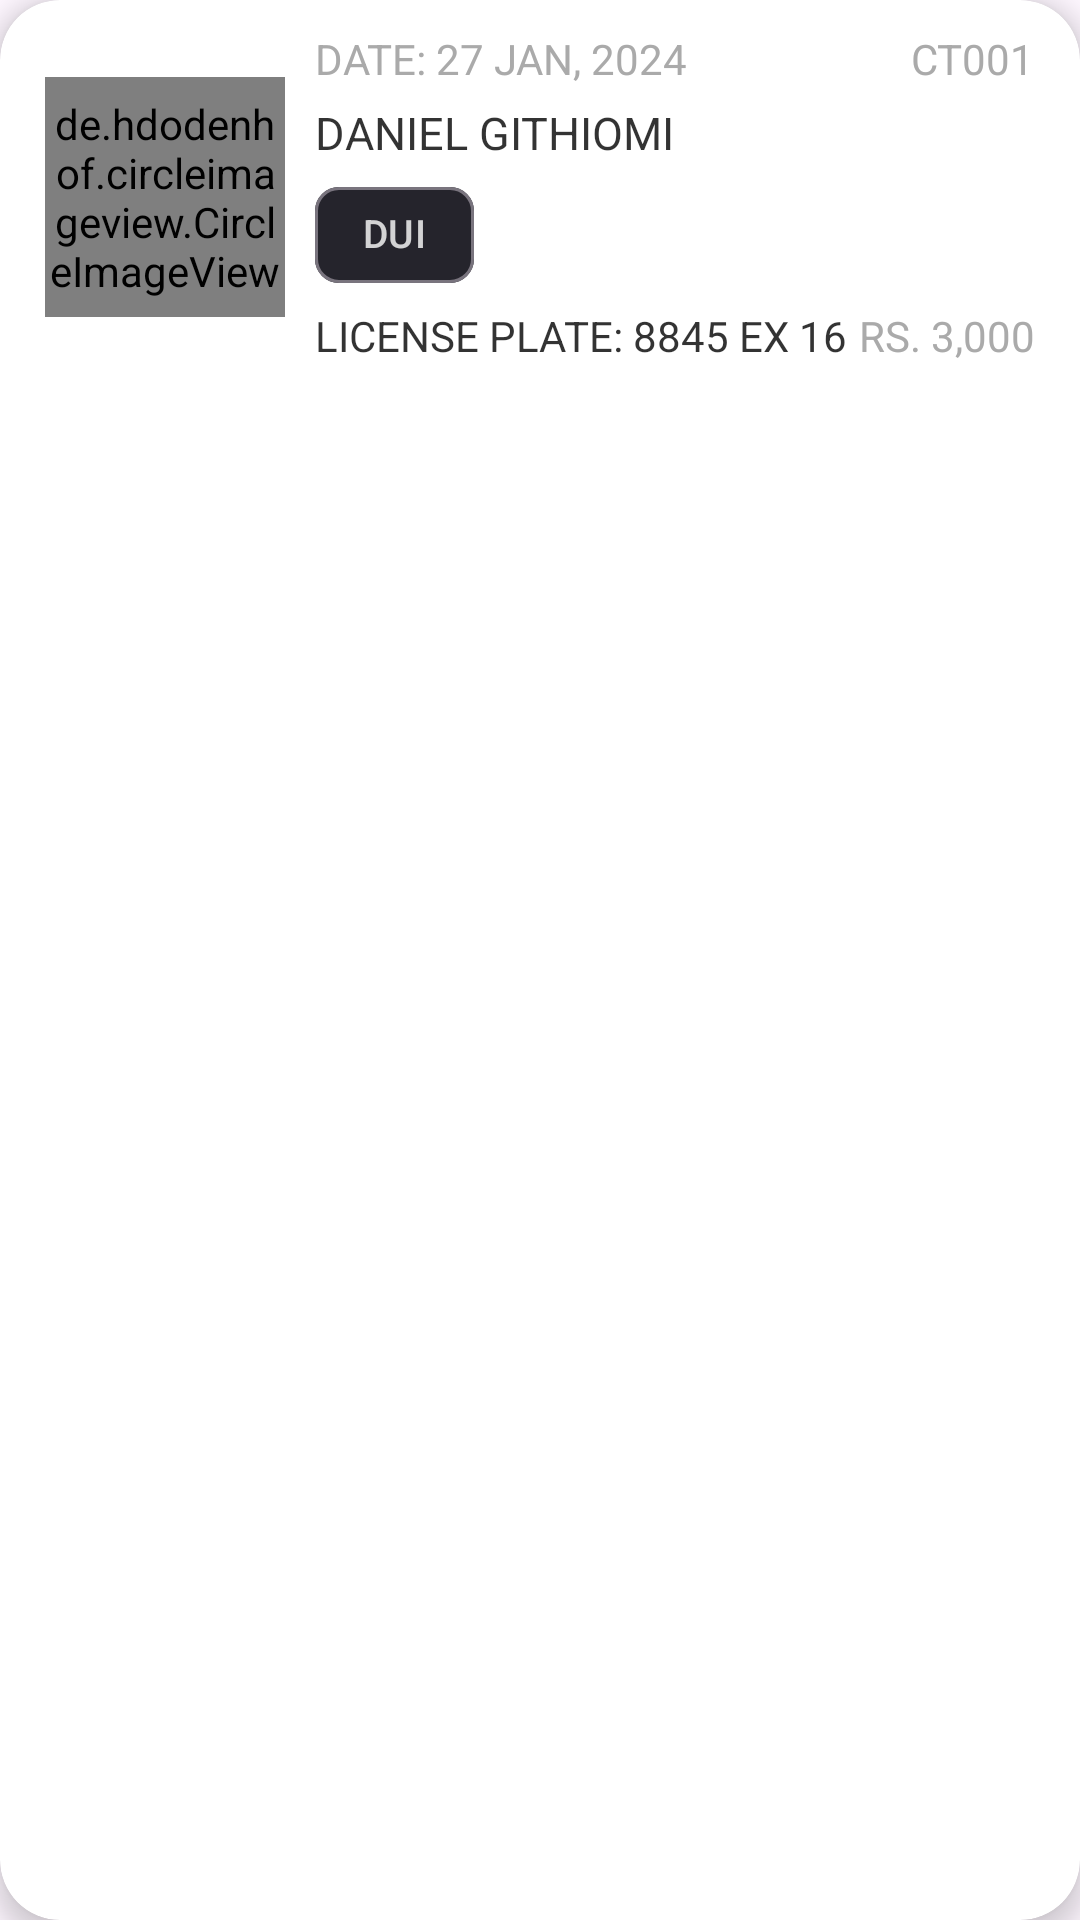

Layout XML and referenced resources for this Android screen:
<!-- AndroidManifest.xml: application theme Light.Theme.Copture -->
<!-- res/layout/history_recycler_view_item.xml -->
<?xml version="1.0" encoding="utf-8"?>
<androidx.cardview.widget.CardView xmlns:android="http://schemas.android.com/apk/res/android"
    xmlns:app="http://schemas.android.com/apk/res-auto"
    android:layout_width="match_parent"
    android:layout_height="wrap_content"
    android:layout_marginHorizontal="2dp"
    android:layout_marginVertical="5dp"
    app:cardBackgroundColor="?customCardBackgroundColor"
    app:cardCornerRadius="?customCardCornerRadius"
    app:cardElevation="5dp">

    <RelativeLayout
        android:layout_width="match_parent"
        android:layout_height="wrap_content"
        android:paddingHorizontal="5dp"
        android:paddingVertical="10dp">

        <de.hdodenhof.circleimageview.CircleImageView
            android:id="@+id/CIV_TicketIcon"
            android:layout_width="80dp"
            android:layout_height="80dp"
            android:layout_centerVertical="true"
            android:layout_marginStart="10dp"
            android:src="@drawable/mauritian_driver_license"
            app:civ_border_color="@color/green"
            app:civ_border_width="2dp" />

        <LinearLayout
            android:layout_width="match_parent"
            android:layout_height="wrap_content"
            android:layout_marginHorizontal="10dp"
            android:layout_toEndOf="@id/CIV_TicketIcon"
            android:orientation="vertical">

            <RelativeLayout
                android:layout_width="match_parent"
                android:layout_height="wrap_content">

                <TextView
                    android:id="@+id/TV_Date"
                    android:layout_width="wrap_content"
                    android:layout_height="wrap_content"
                    android:layout_alignParentStart="true"
                    android:text="Date: 27 Jan, 2024"
                    android:textAllCaps="true"
                    android:textColor="@android:color/darker_gray"
                    android:textSize="14sp" />

                <TextView
                    android:id="@+id/TV_CitationTicketID"
                    android:layout_width="wrap_content"
                    android:layout_height="wrap_content"
                    android:layout_alignParentEnd="true"
                    android:text="CT001"
                    android:textAllCaps="true"
                    android:textColor="@android:color/darker_gray"
                    android:textSize="14sp" />

            </RelativeLayout>

            <TextView
                android:layout_width="wrap_content"
                android:layout_height="wrap_content"
                android:layout_marginTop="5dp"
                android:text="Daniel Githiomi"
                android:textAllCaps="true"
                android:textColor="?mainTextColor"
                android:textSize="15sp" />

            <com.google.android.material.chip.ChipGroup
                android:layout_width="match_parent"
                android:layout_height="wrap_content">

                <com.google.android.material.chip.Chip
                    android:layout_width="wrap_content"
                    android:layout_height="wrap_content"
                    android:padding="3dp"
                    android:text="DUI"
                    android:textColor="?contrastTextColor"
                    android:textSize="13sp"
                    app:chipBackgroundColor="@color/dullBlack" />

            </com.google.android.material.chip.ChipGroup>

            <RelativeLayout
                android:layout_width="match_parent"
                android:layout_height="wrap_content">

                <TextView
                    android:id="@+id/TV_Vehicle"
                    android:layout_width="wrap_content"
                    android:layout_height="wrap_content"
                    android:layout_alignParentStart="true"
                    android:text="License Plate: 8845 EX 16"
                    android:textAllCaps="true"
                    android:textColor="?mainTextColor"
                    android:textSize="14sp" />

                <TextView
                    android:layout_width="wrap_content"
                    android:layout_height="wrap_content"
                    android:layout_alignParentEnd="true"
                    android:text="Rs. 3,000"
                    android:textAllCaps="true"
                    android:textColor="@android:color/darker_gray"
                    android:textSize="14sp" />

            </RelativeLayout>

        </LinearLayout>

    </RelativeLayout>

</androidx.cardview.widget.CardView>
<!-- resources referenced by this layout -->
<resources>
  <color name="dullBlack">#25242C</color>
  <color name="green">#20FC8F</color>
  <!-- drawable mauritian_driver_license: png bitmap (drawable, 526487 bytes) -->
  <style name="Light.Theme.Copture" parent="Base.Theme.Copture">
  
          <item name="colorPrimary">@color/green</item>
          <item name="mainBackgroundColor">@color/platinum</item>
          <item name="altBackgroundColor">@color/white</item>
          <item name="contrastBackgroundColor">@color/smokyBlack</item>
          <item name="mainTextColor">@color/darkColor_700</item>
          <item name="altTextColor">@color/celestialBlue</item>
          <item name="contrastTextColor">@color/brightColor_700</item>
          <item name="mainIconColor">@color/royalBlue</item>
          <item name="altIconColor">?attr/mainTextColor</item>
          <item name="customCardBackgroundColor">?attr/altBackgroundColor</item>
          <item name="customCardElevation">50dp</item>
          <item name="customCardCornerRadius">20dp</item>
          <item name="customInputFieldBackground">?attr/altBackgroundColor</item>
          <item name="customInputFieldIconColor">?attr/mainIconColor</item>
          <item name="customInputFieldHintColor">@color/royalBlue</item>
          <item name="customInputFieldInputColor">?attr/mainTextColor</item>
          <item name="customInputFieldErrorColor">@color/errorColor_900</item>
  
      </style>
  <style name="Base.Theme.Copture" parent="Theme.Material3.DayNight.NoActionBar">
          
          
  
          
          <item name="android:statusBarColor">@color/transparent</item>
          <item name="statusBarBackground">@color/transparent</item>
          
          <item name="boldFont">@font/koho_bold</item>
          <item name="regularFont">@font/koho_medium</item>
          <item name="semiBoldFont">@font/koho_semibold</item>
          <item name="android:textColor">?mainTextColor</item>
          
          <item name="android:windowEnterAnimation">@android:anim/fade_in</item>
          <item name="android:windowExitAnimation">@android:anim/fade_out</item>
          <item name="android:activityOpenEnterAnimation">@anim/fade_in</item>
          <item name="android:activityCloseEnterAnimation">@anim/fade_in</item>
          <item name="android:activityOpenExitAnimation">@anim/fade_out</item>
          <item name="android:activityCloseExitAnimation">@anim/fade_out</item>
  
      </style>
  <color name="platinum">#E7E7E7</color>
  <color name="white">#FFFFFFFF</color>
  <color name="smokyBlack">#0F1108</color>
  <color name="darkColor_700">#CC000000</color>
  <color name="celestialBlue">#3E92CC</color>
  <color name="brightColor_700">#CCFFFFFF</color>
  <color name="royalBlue">#0A2463</color>
  <color name="errorColor_900">#B00020</color>
  <color name="transparent">@android:color/transparent</color>
</resources>
